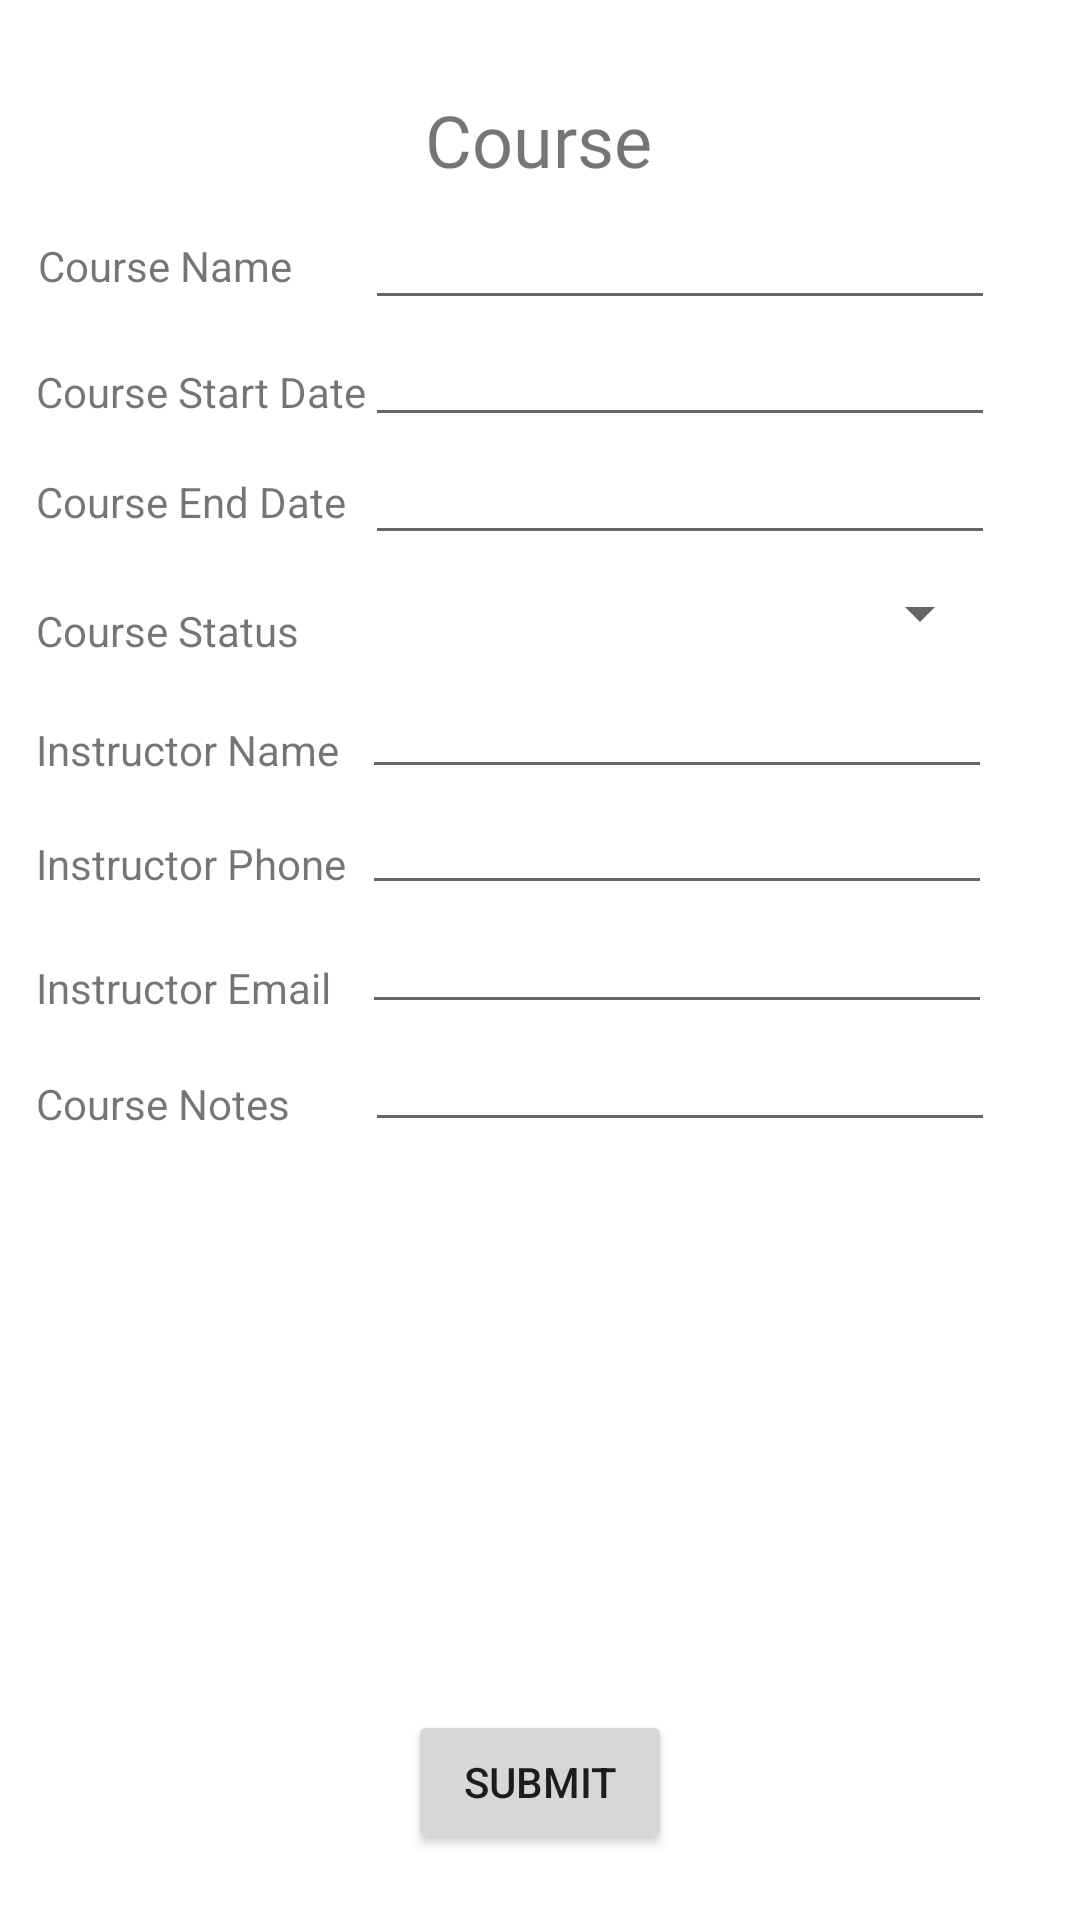

Here is an Android app screen rendered from its layout file. Give the layout XML and the strings, colors and styles it references.
<!-- AndroidManifest.xml: application theme Theme.C196Project -->
<!-- res/layout/activity_add_course.xml -->
<?xml version="1.0" encoding="utf-8"?>
<androidx.constraintlayout.widget.ConstraintLayout xmlns:android="http://schemas.android.com/apk/res/android"
    xmlns:app="http://schemas.android.com/apk/res-auto"
    xmlns:tools="http://schemas.android.com/tools"
    android:id="@+id/Text100"
    android:layout_width="match_parent"
    android:layout_height="match_parent"
    tools:context=".UI.AddCourse">

    <TextView
        android:id="@+id/courseStatusText"
        android:layout_width="148dp"
        android:layout_height="19dp"
        android:text="Course Status"
        app:layout_constraintBottom_toBottomOf="parent"
        app:layout_constraintEnd_toEndOf="parent"
        app:layout_constraintHorizontal_bias="0.057"
        app:layout_constraintStart_toStartOf="parent"
        app:layout_constraintTop_toTopOf="parent"
        app:layout_constraintVertical_bias="0.323" />

    <EditText
        android:id="@+id/CourseNotesField"
        android:layout_width="wrap_content"
        android:layout_height="wrap_content"
        android:ems="10"
        android:gravity="start|top"
        android:inputType="textMultiLine"
        app:layout_constraintBottom_toBottomOf="parent"
        app:layout_constraintEnd_toEndOf="parent"
        app:layout_constraintHorizontal_bias="0.81"
        app:layout_constraintStart_toStartOf="parent"
        app:layout_constraintTop_toTopOf="parent"
        app:layout_constraintVertical_bias="0.567" />

    <EditText
        android:id="@+id/InstructorPhoneField"
        android:layout_width="wrap_content"
        android:layout_height="wrap_content"
        android:ems="10"
        android:gravity="start|top"
        android:inputType="textMultiLine"
        app:layout_constraintBottom_toBottomOf="parent"
        app:layout_constraintEnd_toEndOf="parent"
        app:layout_constraintHorizontal_bias="0.805"
        app:layout_constraintStart_toStartOf="parent"
        app:layout_constraintTop_toTopOf="parent"
        app:layout_constraintVertical_bias="0.435" />

    <EditText
        android:id="@+id/InstructorEmailField"
        android:layout_width="wrap_content"
        android:layout_height="wrap_content"
        android:ems="10"
        android:gravity="start|top"
        android:inputType="textMultiLine"
        app:layout_constraintBottom_toBottomOf="parent"
        app:layout_constraintEnd_toEndOf="parent"
        app:layout_constraintHorizontal_bias="0.805"
        app:layout_constraintStart_toStartOf="parent"
        app:layout_constraintTop_toTopOf="parent"
        app:layout_constraintVertical_bias="0.501" />

    <EditText
        android:id="@+id/courseNameField2"
        android:layout_width="wrap_content"
        android:layout_height="wrap_content"
        android:ems="10"
        android:gravity="start|top"
        android:inputType="textMultiLine"
        app:layout_constraintBottom_toBottomOf="parent"
        app:layout_constraintEnd_toEndOf="parent"
        app:layout_constraintHorizontal_bias="0.81"
        app:layout_constraintStart_toStartOf="parent"
        app:layout_constraintTop_toTopOf="parent"
        app:layout_constraintVertical_bias="0.109" />

    <EditText
        android:id="@+id/CourseDateField"
        android:layout_width="wrap_content"
        android:layout_height="wrap_content"
        android:ems="10"
        android:gravity="start|top"
        android:inputType="textMultiLine"
        app:layout_constraintBottom_toBottomOf="parent"
        app:layout_constraintEnd_toEndOf="parent"
        app:layout_constraintHorizontal_bias="0.81"
        app:layout_constraintStart_toStartOf="parent"
        app:layout_constraintTop_toTopOf="parent"
        app:layout_constraintVertical_bias="0.174" />

    <EditText
        android:id="@+id/InstructorNameField"
        android:layout_width="wrap_content"
        android:layout_height="wrap_content"
        android:ems="10"
        android:gravity="start|top"
        android:inputType="textMultiLine"
        app:layout_constraintBottom_toBottomOf="parent"
        app:layout_constraintEnd_toEndOf="parent"
        app:layout_constraintHorizontal_bias="0.805"
        app:layout_constraintStart_toStartOf="parent"
        app:layout_constraintTop_toTopOf="parent"
        app:layout_constraintVertical_bias="0.37" />

    <TextView
        android:id="@+id/InstructorEmailText"
        android:layout_width="148dp"
        android:layout_height="19dp"
        android:text="Instructor Email"
        app:layout_constraintBottom_toBottomOf="parent"
        app:layout_constraintEnd_toEndOf="parent"
        app:layout_constraintHorizontal_bias="0.057"
        app:layout_constraintStart_toStartOf="parent"
        app:layout_constraintTop_toTopOf="parent"
        app:layout_constraintVertical_bias="0.515" />

    <TextView
        android:id="@+id/CourseNoteText"
        android:layout_width="148dp"
        android:layout_height="19dp"
        android:text="Course Notes"
        app:layout_constraintBottom_toBottomOf="parent"
        app:layout_constraintEnd_toEndOf="parent"
        app:layout_constraintHorizontal_bias="0.057"
        app:layout_constraintStart_toStartOf="parent"
        app:layout_constraintTop_toTopOf="parent"
        app:layout_constraintVertical_bias="0.577" />

    <TextView
        android:id="@+id/textView8"
        android:layout_width="wrap_content"
        android:layout_height="wrap_content"
        android:fontFamily="@font/kosugi_maru"
        android:text="Course"
        android:textSize="24sp"
        app:layout_constraintBottom_toBottomOf="parent"
        app:layout_constraintEnd_toEndOf="parent"
        app:layout_constraintHorizontal_bias="0.498"
        app:layout_constraintStart_toStartOf="parent"
        app:layout_constraintTop_toTopOf="parent"
        app:layout_constraintVertical_bias="0.05" />

    <TextView
        android:id="@+id/CourseNameText"
        android:layout_width="wrap_content"
        android:layout_height="wrap_content"
        android:text="Course Name"
        app:layout_constraintBottom_toBottomOf="parent"
        app:layout_constraintEnd_toEndOf="parent"
        app:layout_constraintHorizontal_bias="0.046"
        app:layout_constraintStart_toStartOf="parent"
        app:layout_constraintTop_toTopOf="parent"
        app:layout_constraintVertical_bias="0.127" />

    <TextView
        android:id="@+id/CourseStartText"
        android:layout_width="148dp"
        android:layout_height="19dp"
        android:text="Course Start Date"
        app:layout_constraintBottom_toBottomOf="parent"
        app:layout_constraintEnd_toEndOf="parent"
        app:layout_constraintHorizontal_bias="0.057"
        app:layout_constraintStart_toStartOf="parent"
        app:layout_constraintTop_toTopOf="parent"
        app:layout_constraintVertical_bias="0.195" />

    <TextView
        android:id="@+id/CourseEndText"
        android:layout_width="148dp"
        android:layout_height="19dp"
        android:text="Course End Date"
        app:layout_constraintBottom_toBottomOf="parent"
        app:layout_constraintEnd_toEndOf="parent"
        app:layout_constraintHorizontal_bias="0.057"
        app:layout_constraintStart_toStartOf="parent"
        app:layout_constraintTop_toTopOf="parent"
        app:layout_constraintVertical_bias="0.254" />

    <TextView
        android:id="@+id/InstructorPhoneText"
        android:layout_width="148dp"
        android:layout_height="19dp"
        android:text="Instructor Phone"
        app:layout_constraintBottom_toBottomOf="parent"
        app:layout_constraintEnd_toEndOf="parent"
        app:layout_constraintHorizontal_bias="0.057"
        app:layout_constraintStart_toStartOf="parent"
        app:layout_constraintTop_toTopOf="parent"
        app:layout_constraintVertical_bias="0.448" />

    <TextView
        android:id="@+id/InstructorNameText"
        android:layout_width="148dp"
        android:layout_height="19dp"
        android:text="Instructor Name"
        app:layout_constraintBottom_toBottomOf="parent"
        app:layout_constraintEnd_toEndOf="parent"
        app:layout_constraintHorizontal_bias="0.057"
        app:layout_constraintStart_toStartOf="parent"
        app:layout_constraintTop_toTopOf="parent"
        app:layout_constraintVertical_bias="0.387" />

    <EditText
        android:id="@+id/CourseEndField"
        android:layout_width="wrap_content"
        android:layout_height="wrap_content"
        android:ems="10"
        android:gravity="start|top"
        android:inputType="textMultiLine"
        app:layout_constraintBottom_toBottomOf="parent"
        app:layout_constraintEnd_toEndOf="parent"
        app:layout_constraintHorizontal_bias="0.81"
        app:layout_constraintStart_toStartOf="parent"
        app:layout_constraintTop_toTopOf="parent"
        app:layout_constraintVertical_bias="0.24" />

    <Spinner
        android:id="@+id/CourseStatusSpinner"
        android:layout_width="209dp"
        android:layout_height="32dp"
        app:layout_constraintBottom_toBottomOf="parent"
        app:layout_constraintEnd_toEndOf="parent"
        app:layout_constraintHorizontal_bias="0.806"
        app:layout_constraintStart_toStartOf="parent"
        app:layout_constraintTop_toTopOf="parent"
        app:layout_constraintVertical_bias="0.31" />

    <Button
        android:id="@+id/SubmitCourseButton"
        android:layout_width="wrap_content"
        android:layout_height="wrap_content"
        android:onClick="OnClickSubmitCourse"
        android:text="Submit"
        app:layout_constraintBottom_toBottomOf="parent"
        app:layout_constraintEnd_toEndOf="parent"
        app:layout_constraintStart_toStartOf="parent"
        app:layout_constraintTop_toTopOf="@+id/textView8"
        app:layout_constraintVertical_bias="0.961" />

</androidx.constraintlayout.widget.ConstraintLayout>
<!-- resources referenced by this layout -->
<resources>
  <style name="Theme.C196Project" parent="Theme.MaterialComponents.DayNight.DarkActionBar">
          
          <item name="colorPrimary">#FFC107</item>
          <item name="colorPrimaryVariant">@color/purple_700</item>
          <item name="colorOnPrimary">@color/white</item>
          
          <item name="colorSecondary">@color/teal_200</item>
          <item name="colorSecondaryVariant">@color/teal_700</item>
          <item name="colorOnSecondary">@color/black</item>
          
          <item name="android:statusBarColor">#8BC34A</item>
          
      </style>
  <!-- not gathered from this repository: default colours our renderer supplied (Android Studio template values) -->
  <color name="purple_700">#FF3700B3</color>
  <color name="teal_200">#FF03DAC5</color>
  <color name="teal_700">#FF018786</color>
  <color name="black">#FF000000</color>
  <color name="white">#FFFFFFFF</color>
</resources>
